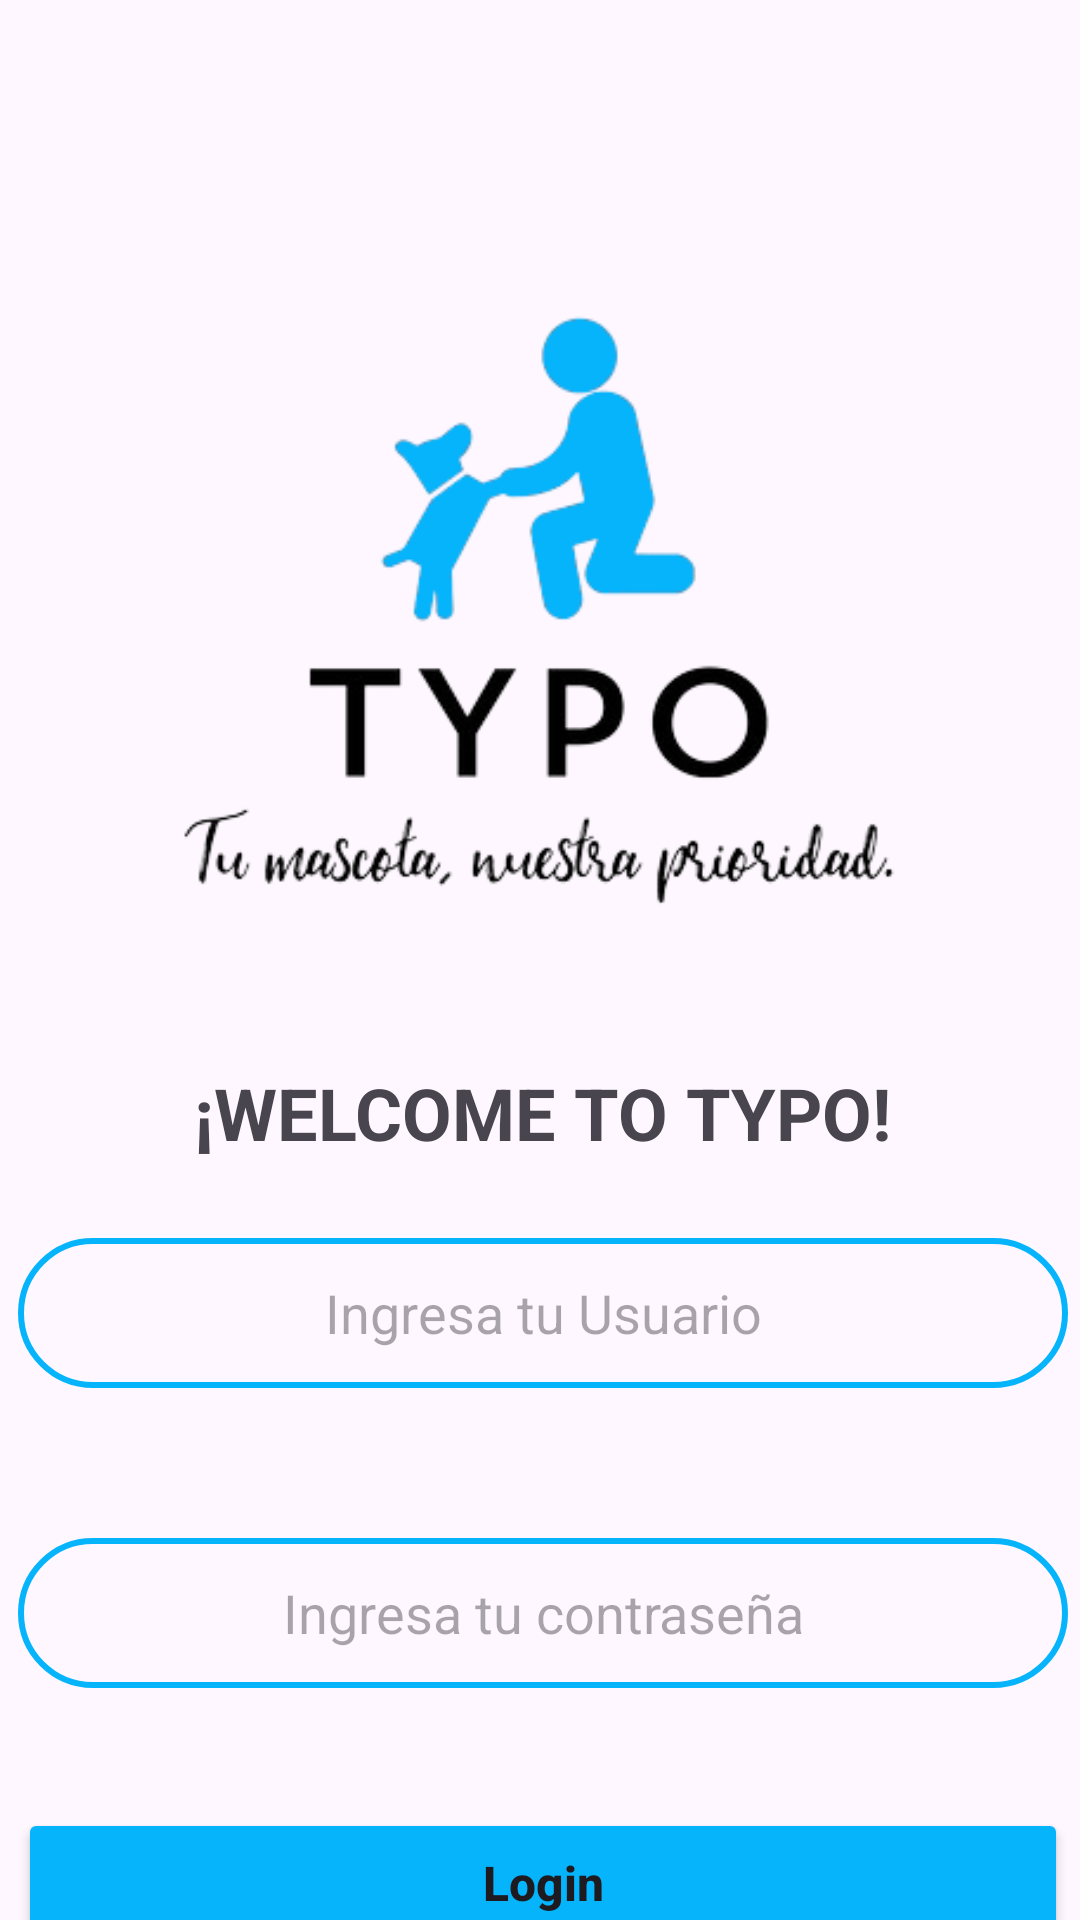

Reconstruct the res/layout file that produces this screen, plus the resources it refers to.
<!-- AndroidManifest.xml: application theme Theme.Typoandroidstudio -->
<!-- res/layout/activity_login.xml -->
<?xml version="1.0" encoding="utf-8"?>
<androidx.constraintlayout.widget.ConstraintLayout xmlns:android="http://schemas.android.com/apk/res/android"
    xmlns:app="http://schemas.android.com/apk/res-auto"
    xmlns:tools="http://schemas.android.com/tools"
    android:layout_width="match_parent"
    android:layout_height="match_parent"
    tools:context=".LoginActivity"
    tools:layout_editor_absoluteX="-3dp"
    tools:layout_editor_absoluteY="129dp">

    <LinearLayout
        android:id="@+id/linearLayout"
        android:layout_width="388dp"
        android:layout_height="310dp"
        android:layout_marginTop="16dp"
        android:orientation="vertical"
        app:layout_constraintBottom_toBottomOf="parent"
        app:layout_constraintEnd_toEndOf="parent"
        app:layout_constraintHorizontal_bias="0.478"
        app:layout_constraintStart_toStartOf="parent"
        app:layout_constraintTop_toBottomOf="@+id/imageView8"
        app:layout_constraintVertical_bias="0.061">

        <TextView
            android:id="@+id/textView22"
            android:layout_width="wrap_content"
            android:layout_height="58dp"
            android:layout_gravity="center"
            android:layout_marginTop="15dp"
            android:text="¡WELCOME TO TYPO!"
            android:textSize="24sp"
            android:textStyle="bold" />

        <EditText
            android:id="@+id/username"
            android:layout_width="350dp"
            android:layout_height="50dp"
            android:layout_gravity="center"
            android:layout_marginBottom="50dp"
            android:background="@drawable/boton_border_redondo"
            android:ems="10"
            android:hint="Ingresa tu Usuario"
            android:inputType="text"
            android:isScrollContainer="false"
            android:textAlignment="center" />

        <EditText
            android:id="@+id/password"
            android:layout_width="350dp"
            android:layout_height="50dp"
            android:layout_gravity="center"
            android:layout_marginBottom="20dp"
            android:background="@drawable/boton_border_redondo"
            android:ems="10"
            android:hint="Ingresa tu contraseña"
            android:inputType="textPassword"
            android:textAlignment="center" />

        <Button
            android:id="@+id/btnlogin"
            android:layout_width="350dp"
            android:layout_height="50dp"
            android:layout_gravity="center"

            android:layout_marginTop="20dp"
            android:backgroundTint="#06B4FC"
            android:onClick="login"
            android:text="Login"
            android:textAllCaps="false"
            android:textSize="16sp"
            android:textStyle="bold" />

    </LinearLayout>

    <ImageView
        android:id="@+id/imageView8"
        android:layout_width="289dp"
        android:layout_height="244dp"
        android:layout_gravity="center"
        android:layout_marginTop="80dp"
        app:layout_constraintEnd_toEndOf="parent"
        app:layout_constraintStart_toStartOf="parent"
        app:layout_constraintTop_toTopOf="parent"
        app:srcCompat="@drawable/typo2" />

    <TextView
        android:id="@+id/textView20"
        android:layout_width="100dp"
        android:layout_height="wrap_content"
        android:layout_gravity="center"
        android:layout_marginTop="28dp"
        android:layout_marginEnd="40dp"
        android:gravity="center"
        android:onClick="next"
        android:text="Registrate Aquí"
        android:textColor="#06B4FC"
        android:textStyle="bold|italic"
        app:layout_constraintBottom_toBottomOf="parent"
        app:layout_constraintEnd_toEndOf="@+id/linearLayout"
        app:layout_constraintTop_toBottomOf="@+id/linearLayout"
        app:layout_constraintVertical_bias="0.262" />

    <TextView
        android:id="@+id/textView21"
        android:layout_width="150dp"
        android:layout_height="wrap_content"
        android:layout_gravity="center"
        android:layout_marginStart="40dp"
        android:layout_marginTop="28dp"
        android:gravity="center"
        android:text="¿No tienes una cuenta?"
        android:textStyle="bold"
        app:layout_constraintBottom_toBottomOf="parent"
        app:layout_constraintStart_toStartOf="@+id/linearLayout"
        app:layout_constraintTop_toBottomOf="@+id/linearLayout"
        app:layout_constraintVertical_bias="0.262" />

</androidx.constraintlayout.widget.ConstraintLayout>
<!-- resources referenced by this layout -->
<resources>
  <!-- drawable boton_border_redondo (drawable) -->
  <?xml version="1.0" encoding="utf-8"?>
  <shape xmlns:android="http://schemas.android.com/apk/res/android"
      android:shape="rectangle">
  
      <corners android:radius="25dp" />
      <stroke
          android:width="2dp"
          android:color="#06B4FC" />
  
  </shape>
  <!-- drawable typo2: png bitmap (drawable, 34382 bytes) -->
  <style name="Theme.Typoandroidstudio" parent="Base.Theme.Typoandroidstudio" />
  <style name="Base.Theme.Typoandroidstudio" parent="Theme.Material3.DayNight.NoActionBar">
          
          
      </style>
</resources>
